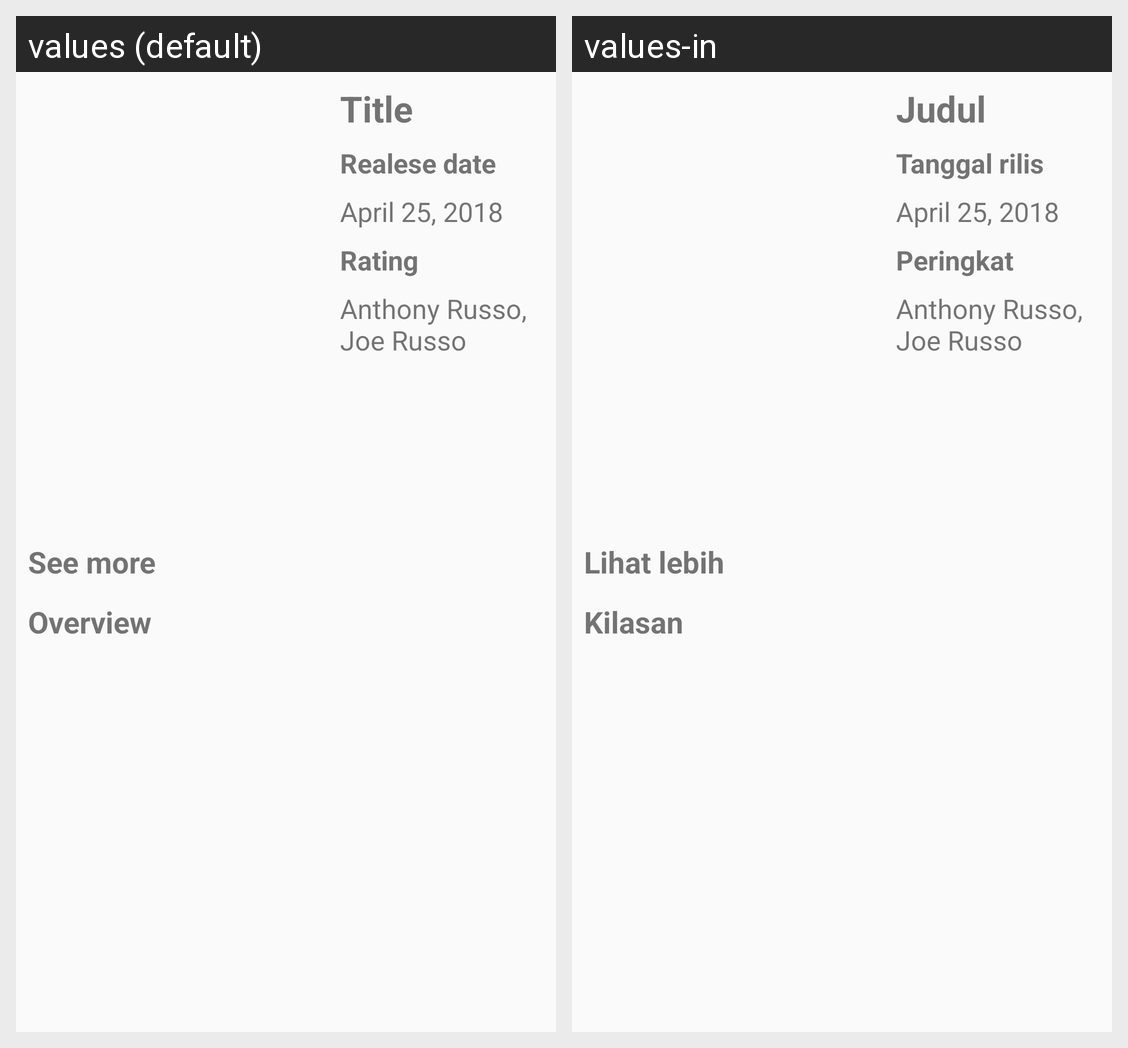

The Android screen above is rendered under two locales of the same app. Produce the string resources it draws, with the default and per-locale values.
Android screen res/layout/fragment_detail.xml rendered under 2 locales, left to right: values (default), values-in. Device: Nexus 5 (rendered at 1080×1920; each locale shown at half size, 540×960, under a caption strip naming it); theme AppTheme.NoActionBar.
Strings drawn on this screen, with the default value and each locale's value (text and hints the layout hard-codes, and strings that could not be matched under every locale, appear in the picture but are not listed):

title
  values: Title
  values-in: Judul

realese_date
  values: Realese date
  values-in: Tanggal rilis

april_25_2018
  values: April 25, 2018
  values-in: April 25, 2018

vote
  values: Rating
  values-in: Peringkat

russo
  values: Anthony Russo, Joe Russo
  values-in: Anthony Russo, Joe Russo

see_more
  values: See more
  values-in: Lihat lebih

overview
  values: Overview
  values-in: Kilasan
